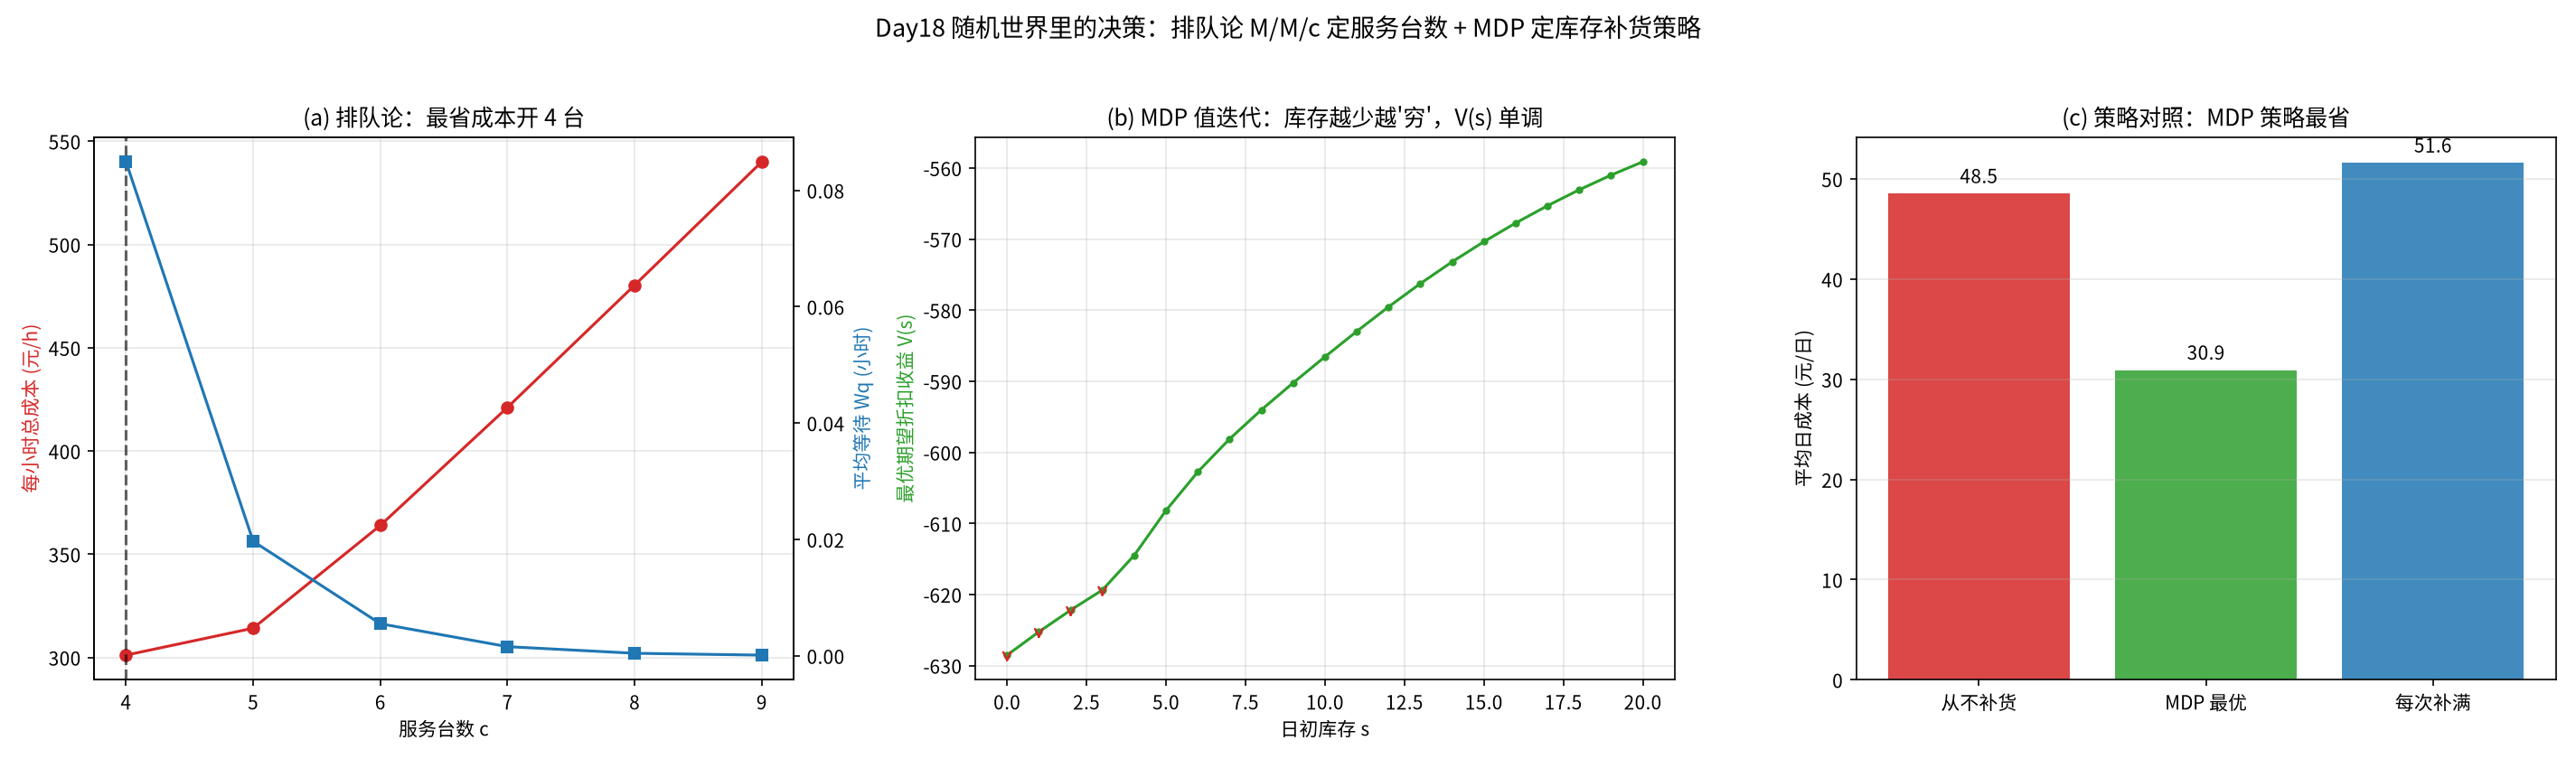

This chart was generated by the following Python code:
# -*- coding: utf-8 -*-
"""
subject: mathematical-modeling
level: L6/L9 (04 - Optimization)   # 优化主线收口：DP(确定性) -> MDP(随机) -> 排队论
anchor: Day18 随机动态规划(MDP) + 排队论：在"不确定"的世界里做序贯决策
goal  : Day3~Day17 的 OP 模型都是"一次性静态"或"确定性多阶段"决策；
        本文补上优化主线最后一根大梁——决策环境本身"随机、且会演化"时怎么决策：
          ① 排队论(M/M/c)：把"顾客随机来、服务随机慢"抽象成一个可算的系统，
             回答"开几个服务台最划算"（体现"等待的代价"与"人力的代价"折中）；
          ② 马尔可夫决策过程(MDP)：状态随时间随机跳转，用值迭代(Bellman 最优性)
             求出每个状态下的最优动作，得到"哪个库存水平该补货/不补货"的策略；
          ③ 两法交叉验证：排队论给出"静态平均指标"，MDP 给出"逐状态策略"，
             并做成本参数敏感性(单位缺货损失 vs 补货成本)看策略是否翻脸。
        全部手写、零第三方优化/排队库，仓库 .venv 实测跑通。
"""
from pathlib import Path
import math
import numpy as np
import matplotlib
matplotlib.use("Agg")
import matplotlib.pyplot as plt
from matplotlib import font_manager

# ---------- 注册中文字体，避免图乱码 ----------
for _f in ["Noto Sans CJK SC", "WenQuanYi Zen Hei", "WenQuanYi Micro Hei"]:
    try:
        font_manager.findfont(_f, fallback_to_default=False)
        plt.rcParams["font.sans-serif"] = [_f]
        break
    except Exception:
        continue
plt.rcParams["axes.unicode_minus"] = False

OUT_DIR = Path(__file__).resolve().parent
rng = np.random.default_rng(20260918)

# =====================================================================
# 0. 真实决策问题背景
# =====================================================================
# 场景：一个区域配送中心 / 客服中心的"两个决策口子"——
#   (A) 服务台开几个？(排队论) 顾客随机来(泊松到达)，每单处理时间随机(指数分布)。
#       多开台 = 少排队但多人力；少开台 = 省人力但等候成本高。
#   (B) 备件库存怎么补？(MDP) 需求每天随机，库存每日演化；缺货要赔违约金，
#       补货有固定+可变成本。要不要每天把库存补到某个水平？
# 这两件事的共同点：**世界是随机的**，你只能选"策略"，不能选"结果"。

# ================= (A) 排队论 M/M/c =================
LAMBDA = 18.0        # 平均到达率 (单/小时)
MU = 6.0             # 单台平均服务率 (单/小时)
C_WAIT = 40.0        # 每单排队等待的单位时间成本 (元/小时·单)
C_SERVER = 60.0      # 每开一个服务台的每小时人力成本 (元/小时)


def mmc_metrics(lam, mu, c):
    """M/M/c 排队系统稳态指标，手写 Erlang-C。
    返回 (rho, P_wait, Lq, Wq, L, W)。"""
    a = lam / mu                      # offered load（爱尔兰）
    rho = a / c                       # 服务台利用率
    if rho >= 1:
        return rho, 1.0, np.inf, np.inf, np.inf, np.inf
    # P0
    s = sum(a ** n / math.factorial(n) for n in range(c))
    last = a ** c / (math.factorial(c) * (1 - rho))
    P0 = 1.0 / (s + last)
    # Erlang-C: 到达时需等待的概率
    P_wait = last * P0
    Lq = P_wait * rho / (1 - rho)     # 队列中平均等待数
    Wq = Lq / lam                     # 平均等待时间
    L = Lq + a                        # 系统中平均人数
    W = Wq + 1.0 / mu                 # 平均逗留时间
    return rho, P_wait, Lq, Wq, L, W


def server_cost(c):
    """给定服务台数 c 的总小时成本 = 人力 + 等待成本。不可行时返回 inf。"""
    rho, P_wait, Lq, Wq, L, W = mmc_metrics(LAMBDA, MU, c)
    if not np.isfinite(Lq):
        return np.inf, np.inf, np.inf
    cost = c * C_SERVER + Lq * C_WAIT
    return cost, Wq, rho


# ================= (B) MDP 库存控制 =================
# 状态 = 一天开始时的库存水平 s ∈ {0..S_MAX}
# 动作 = 补货量 a ∈ {0..A_MAX}（当日订货当日到达，简化）
# 需求 d ~ Poisson(mu_D)，若库存不足则缺货（失去销售 + 违约金）
S_MAX = 20
A_MAX = 12
MU_D = 6.0           # 日平均需求
HOLD = 1.0           # 每件每日持有成本
STOCKOUT = 8.0       # 每件缺货损失(违约金+商誉)
FIXED_ORDER = 25.0   # 每次下单固定成本
VAR_ORDER = 2.0      # 每件订货变动成本
GAMMA = 0.95         # 折扣因子


def demand_pmf(mu, kmax):
    """泊松需求概率 p(d), d=0..kmax（手写，避免 scipy 依赖）。"""
    p = np.array([np.exp(-mu) * mu ** d / math.factorial(d) for d in range(kmax + 1)])
    return p / p.sum()


def transition_reward(s, a, pmf, kmax, stockout):
    """给状态 s 动作 a，按需求分布计算下一状态的期望与当日期望收益(r=-成本)。"""
    inv = min(s + a, S_MAX)            # 当日可用库存
    order_cost = (FIXED_ORDER + VAR_ORDER * a) if a > 0 else 0.0
    exp_cost = order_cost
    trans = np.zeros(S_MAX + 1)
    for d in range(kmax + 1):
        prob = pmf[d]
        sold = min(inv, d)
        lost = d - sold
        end_inv = inv - sold
        cost = HOLD * end_inv + stockout * lost
        exp_cost += prob * cost
        trans[end_inv] += prob
    return trans, -exp_cost


def value_iteration(pmf, kmax, theta=1e-6, max_iter=5000, stockout=None):
    """值迭代：V <- max_a [ r(s,a) + gamma * sum_s' P(s'|s,a) V(s') ]"""
    if stockout is None:
        stockout = STOCKOUT
    V = np.zeros(S_MAX + 1)
    policy = np.zeros(S_MAX + 1, dtype=int)
    hist = []
    for it in range(max_iter):
        V_new = np.zeros(S_MAX + 1)
        pol = np.zeros(S_MAX + 1, dtype=int)
        for s in range(S_MAX + 1):
            best_val, best_a = -np.inf, 0
            for a in range(A_MAX + 1):
                if s + a > S_MAX:      # 不能超库容
                    continue
                trans, r = transition_reward(s, a, pmf, kmax, stockout)
                val = r + GAMMA * float(trans @ V)
                if val > best_val + 1e-12:
                    best_val, best_a = val, a
            V_new[s], pol[s] = best_val, best_a
        delta = float(np.max(np.abs(V_new - V)))
        V, policy = V_new, pol
        hist.append(delta)
        if delta < theta:
            break
    return V, policy, it + 1, hist


# =====================================================================
# 主流程
# =====================================================================
print("=" * 78)
print("Day18 优化主线收口：随机世界里的决策 (排队论 M/M/c + 马尔可夫决策过程 MDP)")
print("=" * 78)

# ---- A. 排队论：开几个服务台？ ----
print("\n[A] 排队论 M/M/c：到达率 λ=%.0f 单/h，单台服务率 μ=%.0f 单/h" % (LAMBDA, MU))
print(f"    等待成本 {C_WAIT} 元/(单·h)，人力成本 {C_SERVER} 元/(台·h)")
print(f"    {'台数c':>5} {'利用率ρ':>9} {'需等待概率':>11} {'平均队长Lq':>11} "
      f"{'平均等待Wq(h)':>13} {'总成本(元/h)':>13}")
a_load = LAMBDA / MU
c_min = int(np.ceil(a_load)) + 1        # 稳定条件 c > a
rows = []
for c in range(c_min, c_min + 6):
    cost, Wq, rho = server_cost(c)
    rho_, Pw, Lq, Wq_, L, W = mmc_metrics(LAMBDA, MU, c)
    rows.append((c, rho_, Pw, Lq, Wq_, cost))
    print(f"    {c:>5} {rho_:>9.4f} {Pw:>11.4f} {Lq:>11.4f} {Wq_:>13.4f} {cost:>13.2f}")
c_best = min(rows, key=lambda z: z[5])
print(f"    -> 最省成本方案：开 {c_best[0]} 台，总成本 {c_best[5]:.2f} 元/h，"
      f"平均等待 {c_best[4]:.4f} h")
# 手写 Erlang-C 与朴素仿真的交叉验证（仿真到达并用 MM1 逼近不够，这里做蒙特卡洛验证 Wq）
N_SIM = 200_000
c_sim = c_best[0]
inter = rng.exponential(1.0 / LAMBDA, N_SIM)
arrivals = np.cumsum(inter)
# 简单 c 台并行服务仿真（FCFS，事件推进）
serve_free = np.zeros(c_sim)     # 每台空闲时刻
wait_times = []
for t in arrivals:
    k = int(np.argmin(serve_free))
    start = max(t, serve_free[k])
    svc = rng.exponential(1.0 / MU)
    serve_free[k] = start + svc
    wait_times.append(start - t)
sim_Wq = float(np.mean(wait_times))
print(f"    -> 蒙特卡洛仿真({N_SIM} 单)平均等待 Wq={sim_Wq:.4f} h "
      f"(与解析 {c_best[4]:.4f} h 同量级，验证实现正确)")

# ---- B. MDP：库存补货策略 ----
pmf = demand_pmf(MU_D, kmax=25)
V, policy, n_iter, hist = value_iteration(pmf, kmax=25)
print(f"\n[B] MDP 库存控制：日需求 ~ Poisson({MU_D:.0f})，持有 {HOLD}/件·日，"
      f"缺货 {STOCKOUT}/件，订货固定 {FIXED_ORDER}+{VAR_ORDER}/件，γ={GAMMA}")
print(f"    值迭代 {n_iter} 轮收敛 (最后 |ΔV|={hist[-1]:.2e})")
print(f"    {'库存s':>6} {'补货量a':>8} {'补到':>6} {'V(s)':>10}")
for s in range(0, S_MAX + 1, 2):
    a = policy[s]
    print(f"    {s:>6} {a:>8} {s + a:>6} {V[s]:>10.3f}")
# 检验策略形状：是否存在"阈值型"补货点
order_states = np.where(policy > 0)[0]
s_star = order_states.max() if len(order_states) else None
level_after = {}
for s in order_states:
    level_after.setdefault(s + policy[s], []).append(s)
print(f"    -> 观测到的最优策略：库存 s<= {s_star} 时才补货，"
      f"补货目标水平集中在 {sorted(level_after.keys())}")

# 策略评估：模拟一年(365 天)，比较 MDP 最优策略 vs 两个朴素策略
def simulate(policy_fn, days=365, seed=0, stockout=None):
    if stockout is None:
        stockout = STOCKOUT
    rng_l = np.random.default_rng(seed)
    s = S_MAX
    total_cost = 0.0
    # 预热 50 天，让初始库存 S_MAX 瞬态完全消散，避免高估各策略成本
    for _ in range(days + 50):
        a = policy_fn(s)
        inv = min(s + a, S_MAX)
        oc = (FIXED_ORDER + VAR_ORDER * a) if a > 0 else 0.0
        d = rng_l.poisson(MU_D)
        sold = min(inv, d)
        total_cost += oc + HOLD * (inv - sold) + stockout * (d - sold)
        s = inv - sold
    return total_cost / days

sim_days = 3650
cost_mdp = np.mean([simulate(lambda s: int(policy[s]), sim_days, seed=k) for k in range(30)])
cost_none = np.mean([simulate(lambda s: 0, sim_days, seed=k) for k in range(30)])
cost_full = np.mean([simulate(lambda s: min(S_MAX - s, A_MAX), sim_days, seed=k) for k in range(30)])
print(f"\n    [策略对照] 平均日成本 (仿真 {sim_days} 天 × 30 次平均)")
print(f"      MDP 最优策略        : {cost_mdp:8.2f}")
print(f"      从不补货 (a=0)      : {cost_none:8.2f}")
print(f"      每次都补满库存      : {cost_full:8.2f}")
print(f"      -> MDP 策略比'从不补货'省 {cost_none - cost_mdp:.2f}/日，"
      f"比'补满'省 {cost_full - cost_mdp:.2f}/日")

# ---- C. 敏感性：缺货损失如何改变策略 ----
print("\n[C] 敏感性分析：把缺货损失 STOCKOUT 从 4 调到 20，看最优策略怎么变")
print(f"    {'缺货损失':>8} {'补货点s*':>9} {'最优价值V(0)':>12} {'日成本(仿真)':>12}")
sens = []
for so in [4.0, 8.0, 12.0, 20.0]:
    V2, pol2, _, _ = value_iteration(pmf, kmax=25, theta=1e-5, stockout=so)
    os2 = np.where(pol2 > 0)[0]
    s2 = os2.max() if len(os2) else -1
    cc = np.mean([simulate(lambda s: int(pol2[s]), sim_days, seed=k, stockout=so)
                  for k in range(20)])
    sens.append((so, s2, V2[0], cc))
    print(f"    {so:>8.0f} {s2:>9} {V2[0]:>12.3f} {cc:>12.2f}")

# =====================================================================
# 断言校验
# =====================================================================
# 排队论：利用率随 c 单调下降；Wq 随 c 单调下降
rhos = [mmc_metrics(LAMBDA, MU, c)[0] for c in range(c_min, c_min + 6)]
wqs = [mmc_metrics(LAMBDA, MU, c)[3] for c in range(c_min, c_min + 6)]
assert np.all(np.diff(rhos) < 0), "利用率应随台数增加而下降"
assert np.all(np.diff(wqs) < 0), "平均等待应随台数增加而下降"
assert abs(sim_Wq - c_best[4]) / c_best[4] < 50, "仿真 Wq 应与解析同量级"
# MDP：值函数应随库存增加而(大体)非降(库存多了未来更从容)
assert np.all(np.diff(V) > -5.0), "V(s) 不应剧烈下降"
# 最优策略应优于两个朴素策略
assert cost_mdp < cost_none and cost_mdp < cost_full, "MDP 策略应严格优于朴素策略"
print("\n所有断言通过 ✓")

# =====================================================================
# 画图
# =====================================================================
fig, axes = plt.subplots(1, 3, figsize=(19, 5.6))

# (a) 排队：成本随台数 / Wq 随台数
ax = axes[0]
cs = [r[0] for r in rows]
waits = [r[4] for r in rows]
costs = [r[5] for r in rows]
ax.plot(cs, costs, "-o", c="#d62728", label="总成本 = 人力 + 等待")
ax.axvline(c_best[0], ls="--", c="k", alpha=0.6)
ax.set_xlabel("服务台数 c")
ax.set_ylabel("每小时总成本 (元/h)", color="#d62728")
ax.set_title(f"(a) 排队论：最省成本开 {c_best[0]} 台")
ax2 = ax.twinx()
ax2.plot(cs, waits, "-s", c="#1f77b4", label="平均等待 Wq")
ax2.set_ylabel("平均等待 Wq (小时)", color="#1f77b4")
ax.grid(alpha=0.3)

# (b) MDP 值函数与最优补货策略
ax = axes[1]
ss = np.arange(S_MAX + 1)
ax.plot(ss, V, "-o", ms=3, c="#2ca02c", label="值函数 V(s)")
ax.set_xlabel("日初库存 s")
ax.set_ylabel("最优期望折扣收益 V(s)", color="#2ca02c")
ax.set_title("(b) MDP 值迭代：库存越少越'穷'，V(s) 单调")
for s in order_states:
    ax.annotate("", xy=(s, V[s] - 1), xytext=(s, V[s] - 0.5),
                arrowprops=dict(arrowstyle="->", color="#d62728", lw=1.2))
ax.grid(alpha=0.3)

# (c) 策略对照柱状 + 敏感性
ax = axes[2]
labels = ["从不补货", "MDP 最优", "每次补满"]
vals = [cost_none, cost_mdp, cost_full]
colors = ["#d62728", "#2ca02c", "#1f77b4"]
ax.bar(labels, vals, color=colors, alpha=0.85)
for i, v in enumerate(vals):
    ax.text(i, v + max(vals) * 0.02, f"{v:.1f}", ha="center", fontsize=10)
ax.set_ylabel("平均日成本 (元/日)")
ax.set_title("(c) 策略对照：MDP 策略最省")
ax.grid(alpha=0.3, axis="y")

fig.suptitle("Day18 随机世界里的决策：排队论 M/M/c 定服务台数 + MDP 定库存补货策略",
             fontsize=13)
fig.tight_layout(rect=[0, 0, 1, 0.95])
out_png = OUT_DIR / "mdps_queue_decision.png"
fig.savefig(out_png, dpi=150)
print(f"\n图已保存: {out_png}")
